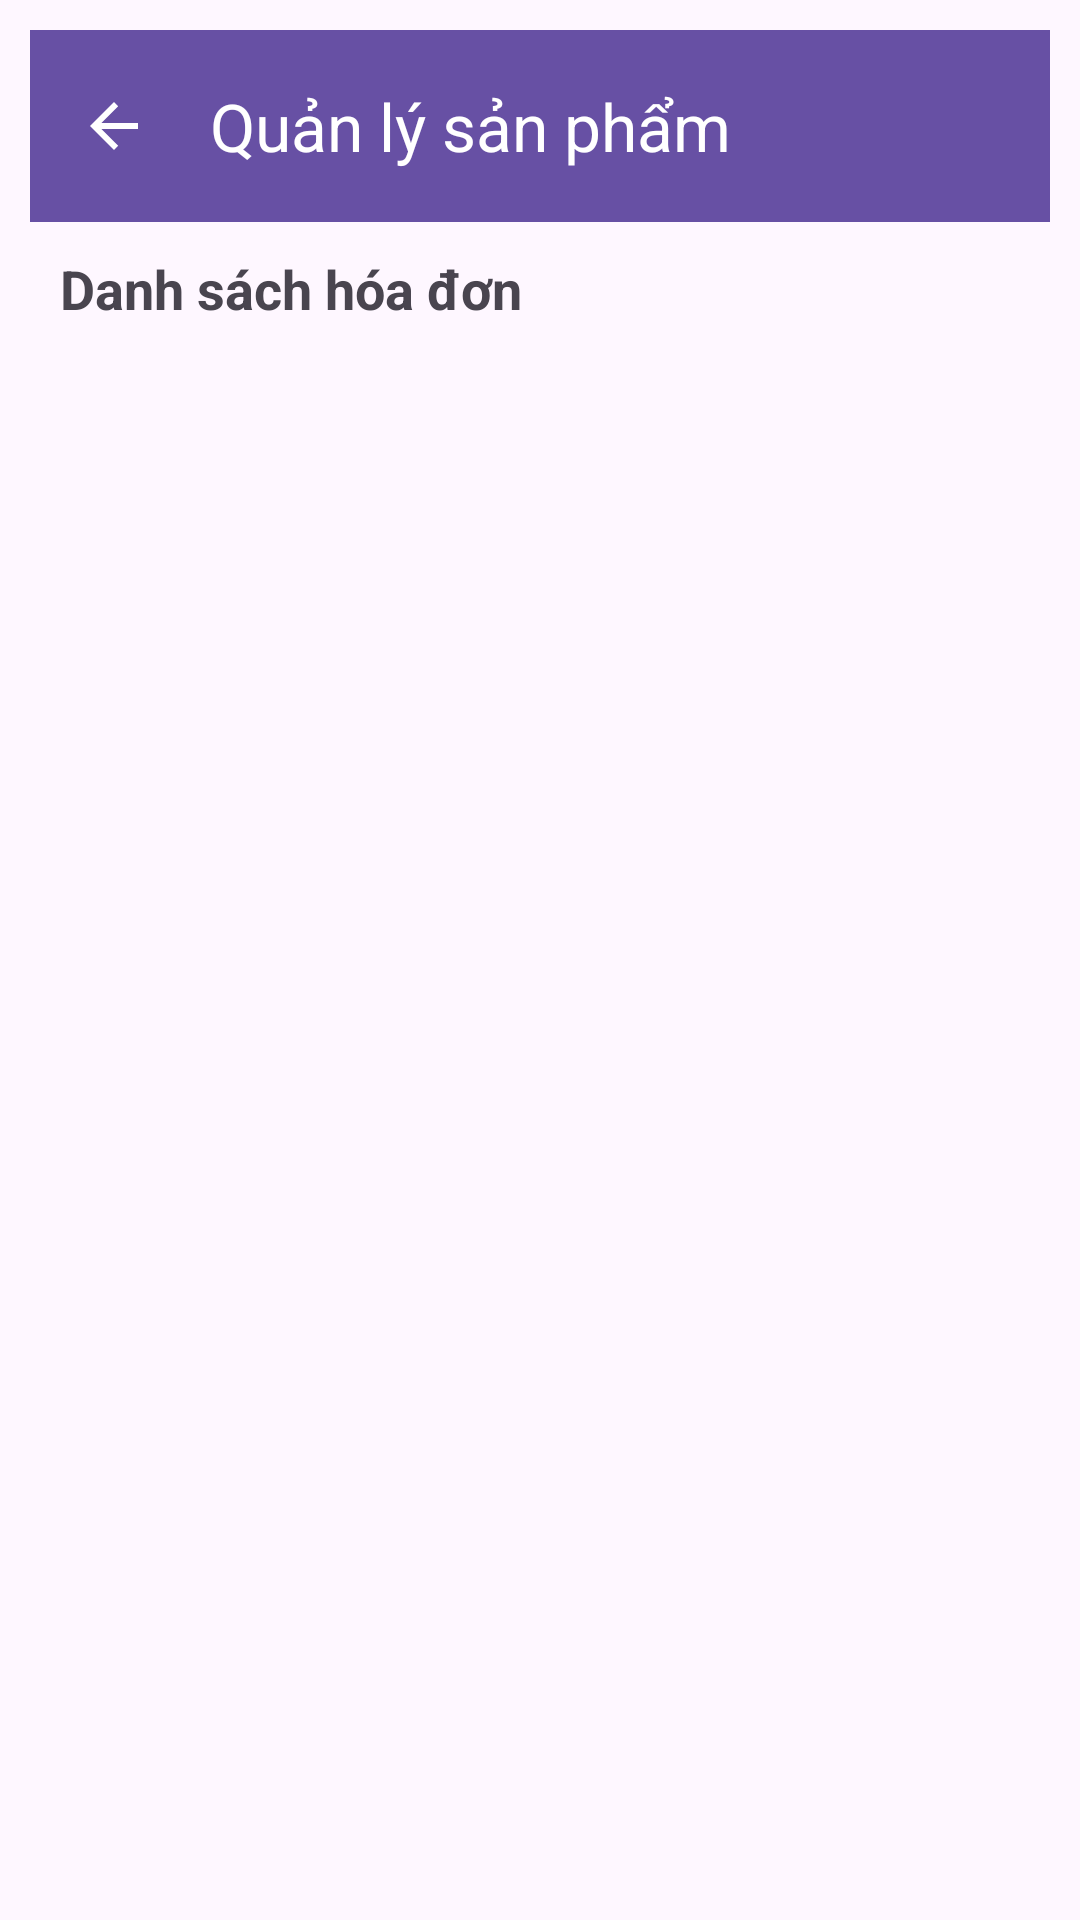

Write the Android layout XML for this screen, with the resource values it uses.
<!-- AndroidManifest.xml: application theme Theme.Duanmau_Ph45955 -->
<!-- res/layout/activity_quan_ly_hoa_don.xml -->
<?xml version="1.0" encoding="utf-8"?>
<LinearLayout xmlns:android="http://schemas.android.com/apk/res/android"
    xmlns:app="http://schemas.android.com/apk/res-auto"
    xmlns:tools="http://schemas.android.com/tools"
    android:layout_width="match_parent"
    android:layout_height="match_parent"
    android:orientation="vertical"
    android:padding="10dp"
    tools:context=".ui.QuanLyHoaDonActivity">
    
    <androidx.appcompat.widget.Toolbar
        android:id="@+id/toolbar"
        android:layout_width="match_parent"
        android:layout_height="?attr/actionBarSize"
        android:background="?attr/colorPrimary"
        android:theme="@style/ThemeOverlay.AppCompat.Dark.ActionBar"
        app:title="Quản lý sản phẩm"
        app:navigationIcon="?attr/homeAsUpIndicator" />

    
    <TextView
        android:layout_width="wrap_content"
        android:layout_height="wrap_content"
        android:text="Danh sách hóa đơn"
        android:textSize="18sp"
        android:textStyle="bold"
        android:gravity="center"
        android:padding="10dp"/>

    
    <ListView
        android:id="@+id/lvHoaDon"
        android:layout_width="match_parent"
        android:layout_height="match_parent"
        android:layout_above="@id/fabThemDanhMuc"
        android:divider="@android:color/darker_gray"
        android:dividerHeight="1dp" />

</LinearLayout>
<!-- resources referenced by this layout -->
<resources>
  <style name="Theme.Duanmau_Ph45955" parent="Base.Theme.Duanmau_Ph45955" />
  <style name="Base.Theme.Duanmau_Ph45955" parent="Theme.Material3.DayNight.NoActionBar">
          
          
      </style>
</resources>
